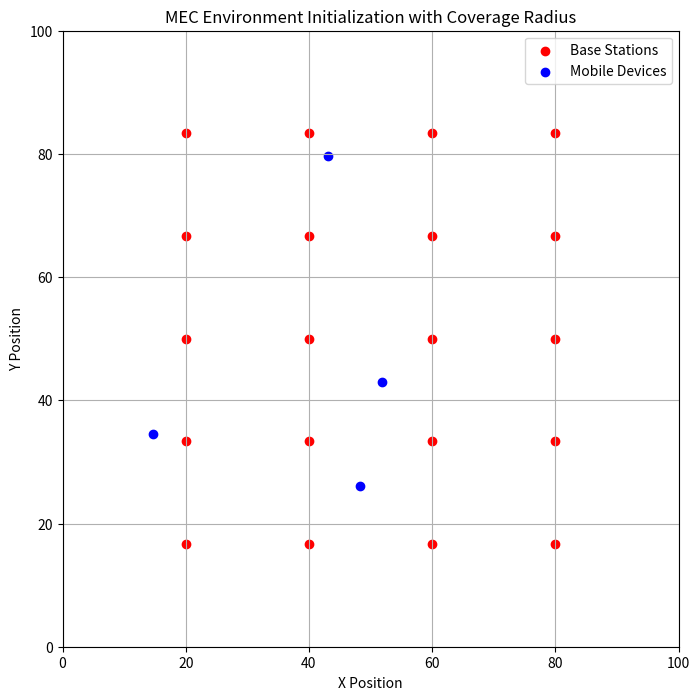

Reproduce this figure in Python. (Note: this script raises an exception after producing the figure.)
import numpy as np
import matplotlib.pyplot as plt
import math


class PopulationInitializer:
    def __init__(self, best_solution, lower_bound, upper_bound, population_size):
        self.best_solution = best_solution
        self.lower_bound = lower_bound
        self.upper_bound = upper_bound
        self.population_size = population_size
        self.dim = len(lower_bound)

    def initialize_population(self, methods):
        if self.best_solution is None:
            print('--->There is no initial best solution')
            methods = ['random']
            self.best_solution = (self.upper_bound + self.lower_bound) / 2


        num_methods = len(methods)
        method_weight = 1.0 / num_methods
        population_per_method = int(self.population_size * method_weight)

        population = []
        population.append(self.best_solution)
        for method in methods:
            if method == 'local_disturbance':
                population.extend(self.local_disturbance(population_per_method))
            elif method == 'random':
                population.extend(self.random_initialization(population_per_method))
            elif method == 'global_disturbance':
                population.extend(self.global_disturbance(population_per_method))
            elif method == 'boundary_initialization':
                population.extend(self.boundary_initialization(population_per_method))
            else:
                raise ValueError(f"Unknown initialization method: {method}")

        population = np.array(population)

        # Adjust population to match population_size
        if len(population) < self.population_size:
            # Fill with best_solution if population is insufficient
            additional_population = [self.best_solution] * (self.population_size - len(population))
            population = np.concatenate((population, additional_population), axis=0)
        elif len(population) > self.population_size:
            # Trim population if it exceeds the desired size
            population = population[:self.population_size]

        return population

    def local_disturbance(self, num_individuals):
        disturbance_population = []
        disturbance_range = 0.05
        for _ in range(num_individuals):
            disturbance = self.best_solution + np.random.uniform(-disturbance_range, disturbance_range,
                                                                 size=self.best_solution.shape)
            disturbance_population.append(self.clip_to_bounds(disturbance))
        return disturbance_population

    def random_initialization(self, num_individuals):
        random_population = []
        for _ in range(num_individuals):
            random_individual = np.random.uniform(self.lower_bound, self.upper_bound, size=self.best_solution.shape)
            random_population.append(random_individual)
        return random_population

    def global_disturbance(self, num_individuals):
        """
        Global disturbance initialization: generate individuals by applying a larger disturbance.
        """
        global_population = []
        disturbance_range = 0.3  # A larger range for global exploration
        for _ in range(num_individuals):
            disturbance = self.best_solution + np.random.uniform(-disturbance_range, disturbance_range,
                                                                 size=self.best_solution.shape)
            global_population.append(self.clip_to_bounds(disturbance))
        return global_population

    def boundary_initialization(self, num_individuals):
        """
        Boundary initialization: initialize individuals close to the lower and upper bounds.
        """
        boundary_population = []
        for i in range(num_individuals):
            if i % 2 == 0:
                boundary_individual = self.lower_bound + np.random.uniform(0, 0.2, size=self.best_solution.shape)
            else:
                boundary_individual = self.upper_bound - np.random.uniform(0, 0.2, size=self.best_solution.shape)
            boundary_population.append(self.clip_to_bounds(boundary_individual))
        return boundary_population

    def clip_to_bounds(self, solution):
        return np.clip(solution, self.lower_bound, self.upper_bound)

def select_by_ratio(lst, ratio):
    """
    按比例对应的索引，输出list的元素
    """
    # 确保索引不超过最后一个元素的索引
    index = min(math.floor(len(lst) * ratio), len(lst) - 1)
    return lst[index]


def initialize_mec_environment(n_devices, n_bases, width, height, radiu=300, plot_flag=True):
    """
    初始化地图，并返回移动设备、基站的坐标以及距离矩阵
    距离矩阵包括：
        移动设备 x 基站 的距离矩阵
        基站 x 基站 的距离矩阵
        移动设备 x 移动设备 的距离矩阵

    参数:
    - plot_flag: 控制是否绘制图形
    """
    # 动态计算行和列数，使得基站尽量均匀分布
    rows = int(np.ceil(np.sqrt(n_bases)))  # 计算行数
    cols = int(np.ceil(n_bases / rows))  # 计算列数，尽量让行列接近

    # 计算网格间距
    x_spacing = width / (cols + 1)  # 保证基站不在边缘
    y_spacing = height / (rows + 1)  # 保证基站不在边缘

    # 计算基站位置
    x_bases = np.linspace(x_spacing, width - x_spacing, cols)
    y_bases = np.linspace(y_spacing, height - y_spacing, rows)

    # 创建网格并获取基站的位置
    x_bases, y_bases = np.meshgrid(x_bases, y_bases)
    x_bases = x_bases.flatten()
    y_bases = y_bases.flatten()

    # 如果基站数量少于计算出来的点数，选择前n个基站
    x_bases = x_bases[:n_bases]
    y_bases = y_bases[:n_bases]

    # 将基站坐标转换为二维元组
    base_coords = [(x_bases[i], y_bases[i]) for i in range(n_bases)]

    # 计算基站的覆盖半径，取矩形的较小边长的50%
    coverage_radius = radiu

    # 初始化移动设备的位置，随机分布
    x_devices = np.random.uniform(0, width, n_devices)
    y_devices = np.random.uniform(0, height, n_devices)

    # 将移动设备坐标转换为二维元组
    device_coords = [(x_devices[i], y_devices[i]) for i in range(n_devices)]

    # 计算移动设备与基站的距离矩阵，行是移动设备，列是基站
    distances_devices = np.zeros((n_devices, n_bases))
    for i in range(n_devices):
        for j in range(n_bases):
            distances_devices[i, j] = np.sqrt((x_devices[i] - x_bases[j]) ** 2 + (y_devices[i] - y_bases[j]) ** 2)

    # 计算基站与基站之间的距离矩阵
    distances_bases = np.zeros((n_bases, n_bases))
    for i in range(n_bases):
        for j in range(i + 1, n_bases):
            distances_bases[i, j] = np.sqrt((x_bases[i] - x_bases[j]) ** 2 + (y_bases[i] - y_bases[j]) ** 2)
            distances_bases[j, i] = distances_bases[i, j]  # 对称矩阵

    # 计算设备与设备之间的距离矩阵
    distances_devices_devices = np.zeros((n_devices, n_devices))
    for i in range(n_devices):
        for j in range(i + 1, n_devices):
            distances_devices_devices[i, j] = np.sqrt(
                (x_devices[i] - x_devices[j]) ** 2 + (y_devices[i] - y_devices[j]) ** 2)
            distances_devices_devices[j, i] = distances_devices_devices[i, j]  # 对称矩阵

    # 如果绘制图形的标志为True，则进行绘图
    if plot_flag:
        plt.figure(figsize=(8, 8))
        plt.scatter(x_bases, y_bases, color='red', label='Base Stations')
        plt.scatter(x_devices, y_devices, color='blue', label='Mobile Devices')

        # 绘制覆盖半径 (假设从每个基站画一个圆)
        for i in range(n_bases):
            circle = plt.Circle((x_bases[i], y_bases[i]), coverage_radius, color='green', fill=False, linestyle='--')
            plt.gca().add_artist(circle)

        # 添加图例和标签
        plt.legend()
        plt.xlim(0, width)
        plt.ylim(0, height)
        plt.gca().set_aspect('equal', adjustable='box')
        plt.title('MEC Environment Initialization with Coverage Radius')
        plt.xlabel('X Position')
        plt.ylabel('Y Position')
        plt.grid(True)

        plt.show()

    # 返回基站和移动设备的坐标，基站与移动设备的距离矩阵，基站与基站的距离矩阵，以及设备与设备的距离矩阵
    return base_coords, device_coords, distances_devices, distances_bases, distances_devices_devices

if __name__ == '__main__':
    # 用户输入矩形区域的宽度和高度
    width = 100  # 矩形区域的宽度
    height = 100  # 矩形区域的高度

    # 设置基站和移动设备的数量
    n_bases = 4  # 基站数量
    n_devices = 20  # 移动设备数量

    # 初始化MEC环境并返回坐标和距离矩阵
    base_coords, device_coords, distance_matrix_devices, distance_matrix_bases = initialize_mec_environment(n_bases,
                                                                                                            n_devices,
                                                                                                            width, height)

    # 打印基站和移动设备的坐标
    print("\nBase Stations Coordinates:", base_coords)
    print("\nMobile Devices Coordinates:", device_coords)

    # 打印基站与移动设备的距离矩阵
    print("\nDistance Matrix between Mobile Devices and Base Stations:")
    print(distance_matrix_devices)

    # 打印基站与基站的距离矩阵
    print("\nDistance Matrix between Base Stations:")
    print(distance_matrix_bases)
